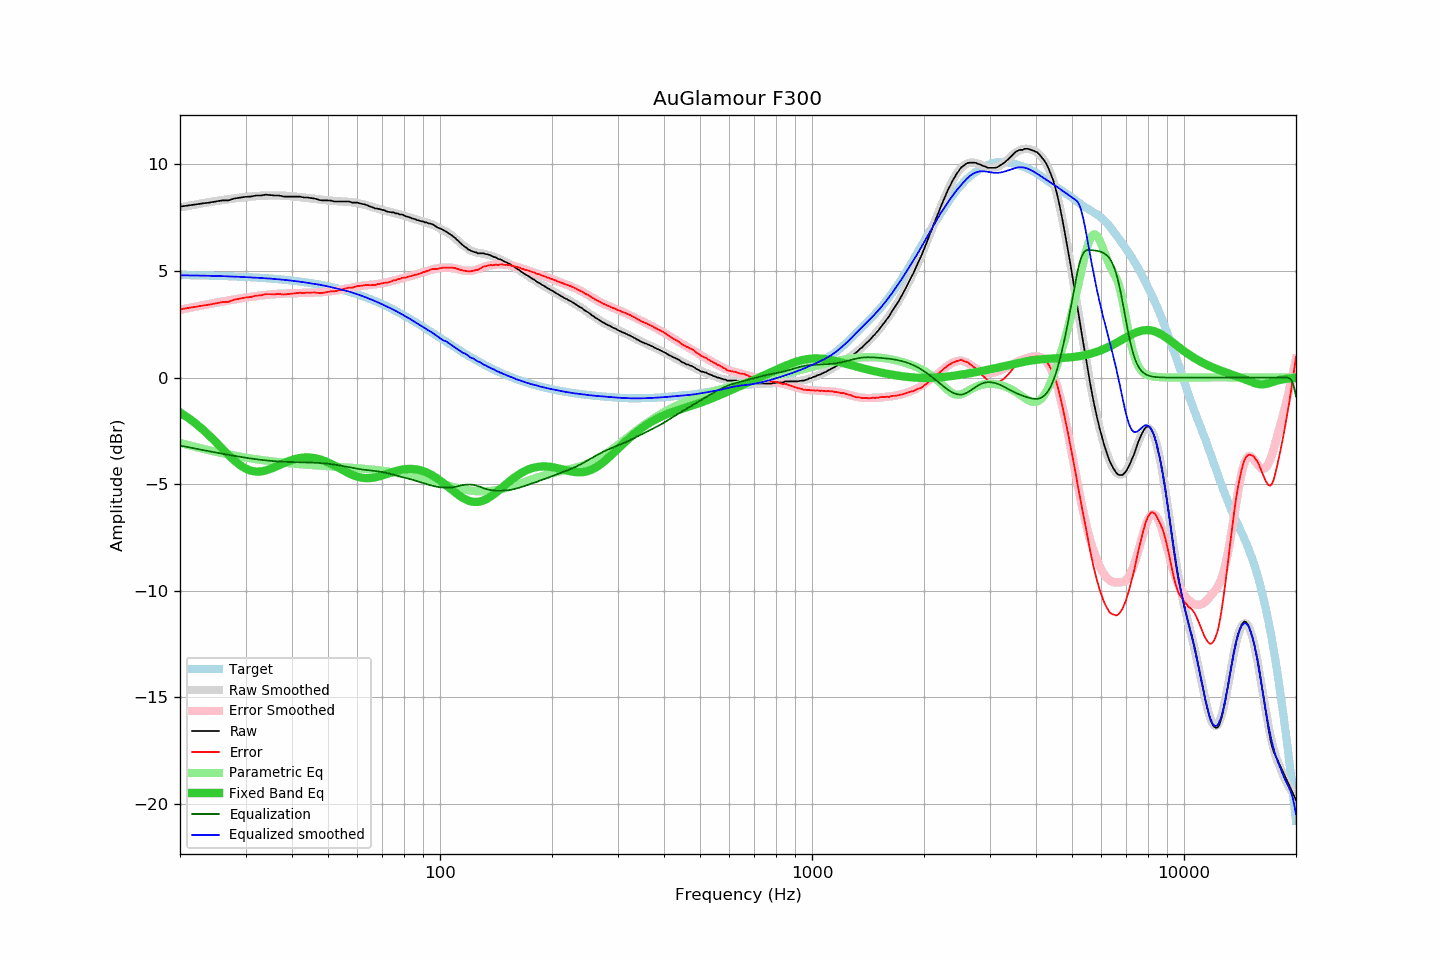

Source data for this figure (header and first rows):
frequency, raw, error, smoothed, error_smoothed, equalization, parametric_eq, equalized_raw, equalized_smoothed, target
20, 8.02, 3.21, 7.99, 3.19, -3.19, -1.64, 4.84, 4.80, 4.82
21, 8.07, 3.26, 8.06, 3.26, -3.26, -1.88, 4.81, 4.80, 4.81
22, 8.12, 3.32, 8.12, 3.33, -3.33, -2.14, 4.79, 4.79, 4.80
23, 8.17, 3.38, 8.18, 3.39, -3.39, -2.42, 4.78, 4.79, 4.79
24, 8.21, 3.43, 8.24, 3.46, -3.46, -2.72, 4.76, 4.78, 4.79
25, 8.26, 3.49, 8.29, 3.52, -3.52, -3.03, 4.75, 4.77, 4.78
26, 8.31, 3.55, 8.33, 3.57, -3.57, -3.34, 4.74, 4.76, 4.77
27, 8.31, 3.56, 8.37, 3.62, -3.62, -3.63, 4.69, 4.75, 4.76
28, 8.40, 3.66, 8.41, 3.67, -3.67, -3.89, 4.73, 4.74, 4.75
29, 8.44, 3.71, 8.44, 3.71, -3.71, -4.10, 4.73, 4.73, 4.74
30, 8.48, 3.76, 8.47, 3.75, -3.75, -4.26, 4.73, 4.72, 4.72
31, 8.49, 3.78, 8.49, 3.79, -3.79, -4.36, 4.70, 4.70, 4.71
32, 8.54, 3.85, 8.51, 3.83, -3.83, -4.41, 4.72, 4.69, 4.70
33, 8.54, 3.86, 8.53, 3.86, -3.86, -4.40, 4.69, 4.68, 4.68
34, 8.58, 3.92, 8.54, 3.88, -3.88, -4.35, 4.70, 4.66, 4.67
35, 8.56, 3.91, 8.55, 3.90, -3.90, -4.28, 4.66, 4.64, 4.65
36, 8.54, 3.91, 8.55, 3.92, -3.92, -4.19, 4.62, 4.63, 4.63
37, 8.54, 3.93, 8.55, 3.93, -3.93, -4.10, 4.61, 4.61, 4.61
38, 8.49, 3.90, 8.54, 3.95, -3.95, -4.01, 4.55, 4.59, 4.60
39, 8.49, 3.92, 8.52, 3.95, -3.95, -3.93, 4.54, 4.57, 4.58
40, 8.49, 3.94, 8.51, 3.96, -3.96, -3.86, 4.53, 4.55, 4.55
41, 8.49, 3.96, 8.49, 3.96, -3.96, -3.81, 4.53, 4.53, 4.53
42, 8.49, 3.98, 8.47, 3.97, -3.97, -3.77, 4.53, 4.50, 4.51
43, 8.45, 3.97, 8.45, 3.97, -3.97, -3.75, 4.48, 4.48, 4.48
44, 8.45, 3.99, 8.43, 3.98, -3.98, -3.74, 4.48, 4.45, 4.46
45, 8.42, 3.99, 8.41, 3.98, -3.98, -3.75, 4.44, 4.43, 4.43
46, 8.40, 4.00, 8.39, 3.99, -3.99, -3.77, 4.41, 4.40, 4.41
47, 8.35, 3.98, 8.37, 4.00, -4.00, -3.81, 4.36, 4.37, 4.38
48, 8.31, 3.97, 8.35, 4.01, -4.01, -3.86, 4.31, 4.34, 4.35
49, 8.31, 4.00, 8.33, 4.02, -4.02, -3.91, 4.29, 4.31, 4.32
50, 8.31, 4.03, 8.31, 4.04, -4.04, -3.98, 4.28, 4.28, 4.29
51, 8.30, 4.05, 8.30, 4.06, -4.06, -4.05, 4.25, 4.24, 4.25
52, 8.26, 4.04, 8.29, 4.08, -4.08, -4.12, 4.19, 4.21, 4.22
53, 8.26, 4.08, 8.28, 4.10, -4.10, -4.20, 4.16, 4.18, 4.18
54, 8.26, 4.12, 8.27, 4.13, -4.13, -4.28, 4.14, 4.14, 4.15
55, 8.26, 4.15, 8.26, 4.15, -4.15, -4.35, 4.11, 4.11, 4.11
56, 8.26, 4.19, 8.25, 4.18, -4.18, -4.43, 4.08, 4.07, 4.07
57, 8.26, 4.23, 8.24, 4.21, -4.21, -4.49, 4.06, 4.04, 4.03
58, 8.21, 4.22, 8.23, 4.23, -4.23, -4.55, 3.98, 4.00, 3.99
59, 8.21, 4.26, 8.21, 4.25, -4.25, -4.60, 3.96, 3.95, 3.95
60, 8.21, 4.30, 8.18, 4.28, -4.28, -4.65, 3.94, 3.91, 3.91
61, 8.17, 4.31, 8.16, 4.30, -4.30, -4.68, 3.88, 3.86, 3.87
62, 8.14, 4.32, 8.14, 4.31, -4.31, -4.70, 3.83, 3.82, 3.82
63, 8.12, 4.34, 8.10, 4.33, -4.33, -4.71, 3.80, 3.78, 3.78
64, 8.07, 4.34, 8.07, 4.34, -4.34, -4.71, 3.73, 3.73, 3.73
65, 8.02, 4.34, 8.03, 4.35, -4.35, -4.71, 3.67, 3.68, 3.69
66, 7.98, 4.34, 8.00, 4.37, -4.37, -4.69, 3.62, 3.63, 3.64
67, 7.93, 4.34, 7.96, 4.38, -4.38, -4.67, 3.55, 3.58, 3.59
68, 7.93, 4.39, 7.93, 4.39, -4.39, -4.65, 3.54, 3.54, 3.54
69, 7.89, 4.40, 7.90, 4.41, -4.41, -4.62, 3.48, 3.49, 3.49
70, 7.87, 4.43, 7.86, 4.43, -4.43, -4.59, 3.44, 3.44, 3.44
71, 7.84, 4.45, 7.84, 4.45, -4.45, -4.55, 3.39, 3.39, 3.39
72, 7.79, 4.45, 7.81, 4.47, -4.47, -4.52, 3.32, 3.34, 3.34
73, 7.77, 4.48, 7.78, 4.50, -4.50, -4.48, 3.27, 3.29, 3.29
74, 7.75, 4.51, 7.76, 4.52, -4.52, -4.45, 3.23, 3.24, 3.24
75, 7.75, 4.57, 7.74, 4.55, -4.55, -4.41, 3.20, 3.19, 3.19
76, 7.70, 4.57, 7.71, 4.58, -4.58, -4.39, 3.13, 3.13, 3.13
77, 7.70, 4.62, 7.69, 4.60, -4.60, -4.36, 3.10, 3.08, 3.08
78, 7.65, 4.63, 7.66, 4.63, -4.63, -4.34, 3.02, 3.03, 3.03
79, 7.65, 4.68, 7.63, 4.66, -4.66, -4.32, 3.00, 2.97, 2.97
... 553 more rows
